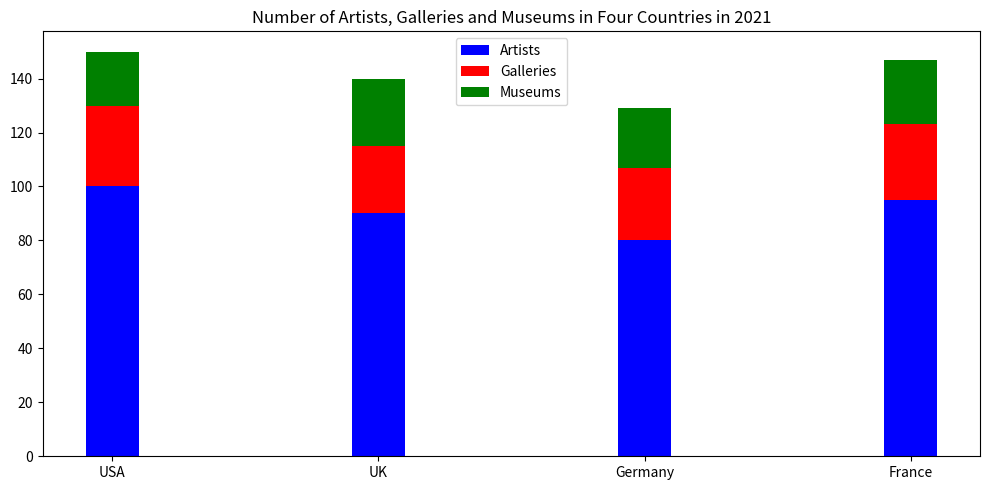

Python code for this plot: (Note: this script raises an exception after producing the figure.)

import matplotlib.pyplot as plt
fig=plt.figure(figsize=(10,5))
ax=fig.add_subplot()
ax.bar(x=["USA","UK","Germany","France"],height=[100,90,80,95],label="Artists",width=0.2,bottom=0,color='b')
ax.bar(x=["USA","UK","Germany","France"],height=[30,25,27,28],label="Galleries",width=0.2,bottom=[100,90,80,95],color='r')
ax.bar(x=["USA","UK","Germany","France"],height=[20,25,22,24],label="Museums",width=0.2,bottom=[130,115,107,123],color='g')
ax.set_xticks(["USA","UK","Germany","France"])
ax.legend(loc="upper center")
ax.set_title("Number of Artists, Galleries and Museums in Four Countries in 2021")
plt.tight_layout()
plt.savefig('bar chart/png/257.png')
plt.clf()
